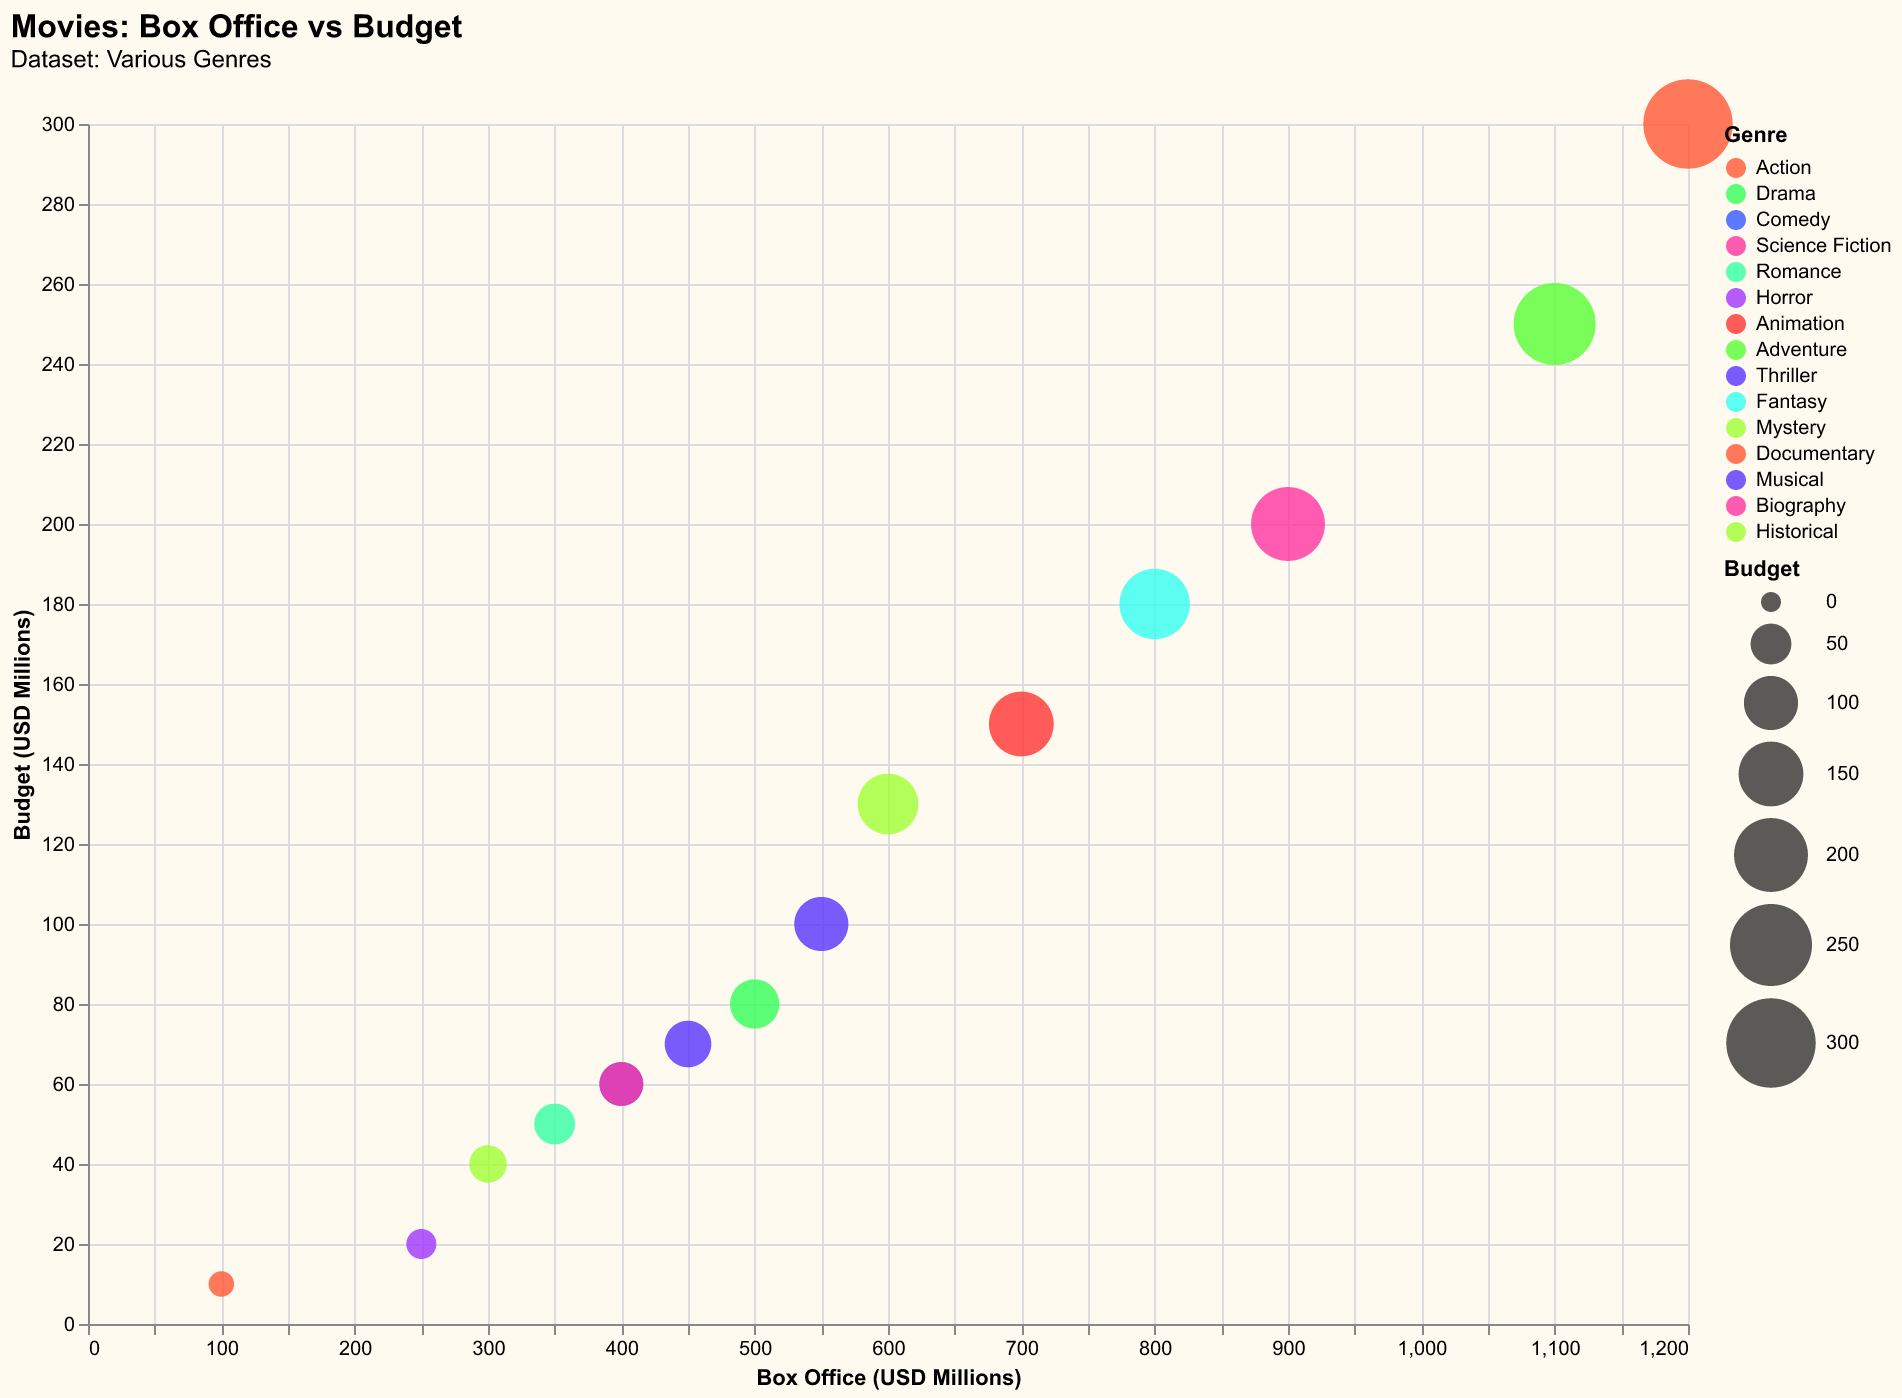

Source data for this figure (header and first rows):
Movie, Genre, Box Office (USD Millions), Budget (USD Millions)
Blockbuster A, Action, 1200, 300
Drama B, Drama, 500, 80
Comedy C, Comedy, 400, 60
Sci-Fi D, Science Fiction, 900, 200
Romance E, Romance, 350, 50
Horror F, Horror, 250, 20
Animation G, Animation, 700, 150
Adventure H, Adventure, 1100, 250
Thriller I, Thriller, 450, 70
Fantasy J, Fantasy, 800, 180
Mystery K, Mystery, 300, 40
Documentary L, Documentary, 100, 10
Musical M, Musical, 550, 100
Biography N, Biography, 400, 60
Historical O, Historical, 600, 130
